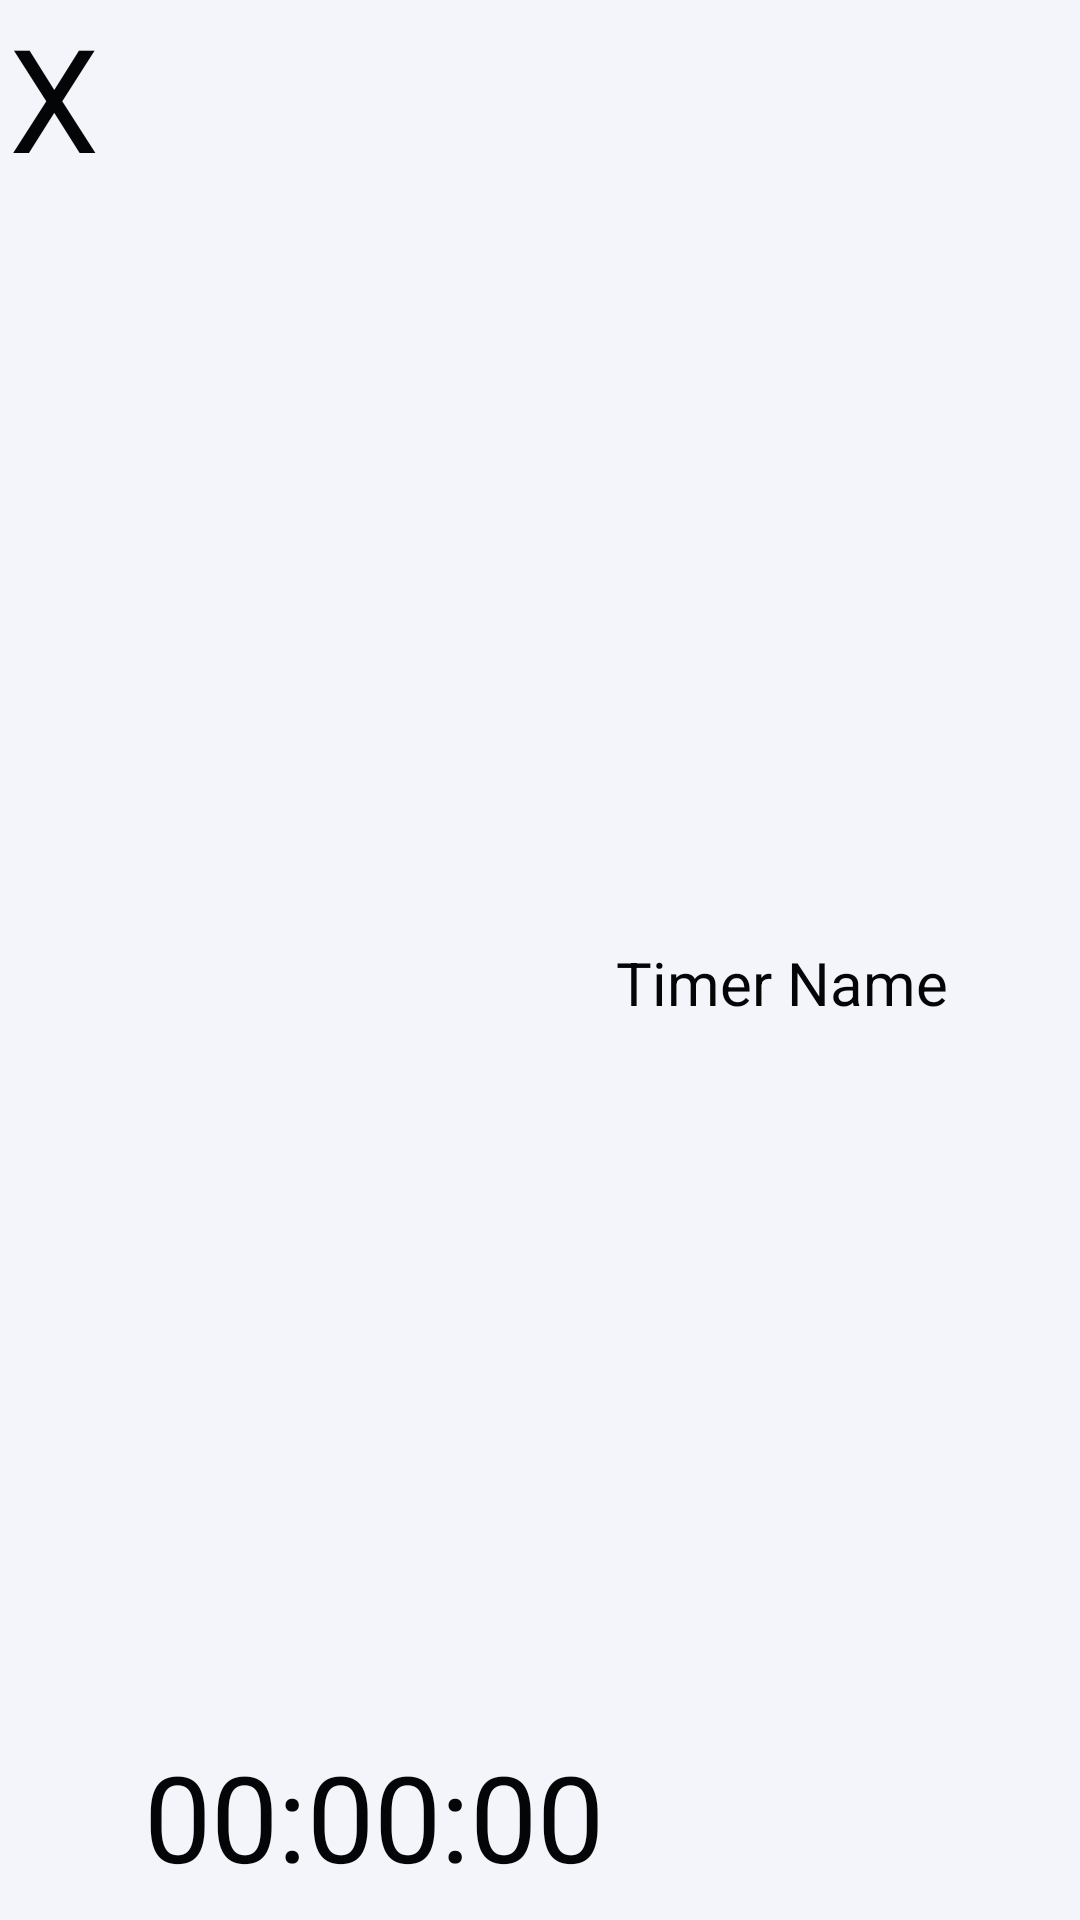

Write the Android layout XML for this screen, with the resource values it uses.
<!-- AndroidManifest.xml: application theme Theme.LOLogInDark -->
<!-- res/layout/timer_item.xml -->
<?xml version="1.0" encoding="utf-8"?>
<androidx.constraintlayout.widget.ConstraintLayout xmlns:android="http://schemas.android.com/apk/res/android"
    xmlns:app="http://schemas.android.com/apk/res-auto"
    xmlns:tools="http://schemas.android.com/tools"
    android:id="@+id/timer_item"
    android:layout_width="320dp"
    android:layout_height="66dp"
    android:background="?attr/colorOnPrimary"
    android:orientation="horizontal">

    <TextView
        android:id="@+id/existing_timer_time"
        android:layout_width="wrap_content"
        android:layout_height="wrap_content"
        android:layout_marginStart="48dp"
        android:layout_marginBottom="8dp"
        android:layout_weight="1"
        android:text="00:00:00"
        android:textColor="?attr/colorOnSecondary"
        android:textSize="40sp"
        app:layout_constraintBottom_toBottomOf="parent"
        app:layout_constraintStart_toStartOf="parent"
        app:layout_constraintTop_toTopOf="parent"
        app:layout_constraintVertical_bias="1.0" />

        <TextView
            android:id="@+id/existing_timer_name"
            android:layout_width="wrap_content"
            android:layout_height="wrap_content"
            android:layout_marginStart="4dp"
            android:layout_weight="1"
            android:text="Timer Name"
            android:textColor="?attr/colorOnSecondary"
            android:textSize="20sp"
            app:layout_constraintBottom_toBottomOf="parent"
            app:layout_constraintStart_toEndOf="@+id/existing_timer_time"
            app:layout_constraintTop_toTopOf="parent"
            app:layout_constraintVertical_bias="0.512" />

    <TextView
        android:id="@+id/deletion_button"
        android:layout_width="48dp"
        android:layout_height="67dp"
        android:layout_marginStart="3dp"
        android:clickable="true"
        android:text="X"
        android:textColor="?attr/colorOnSecondary"
        android:textSize="48sp"
        app:layout_constraintBottom_toBottomOf="parent"
        app:layout_constraintStart_toStartOf="parent"
        app:layout_constraintTop_toTopOf="parent"
        app:layout_constraintVertical_bias="0.0" />

</androidx.constraintlayout.widget.ConstraintLayout>
<!-- resources referenced by this layout -->
<resources>
  <style name="Theme.LOLogInDark" parent="Theme.MaterialComponents.DayNight.NoActionBar">
          
          <item name="colorPrimary">@color/main</item>
          <item name="colorPrimaryVariant">@color/main</item>
          <item name="colorOnPrimary">@color/secondary</item>
          
          <item name="colorSecondary">@color/secondary</item>
          <item name="colorSecondaryVariant">@color/secondary</item>
          <item name="colorOnSecondary">@color/accent</item>
          
          <item name="android:statusBarColor">@color/main</item>
          
      </style>
  <color name="main">#16161c</color>
  <color name="secondary">#F4F4FB</color>
  <color name="accent">#040506</color>
</resources>
